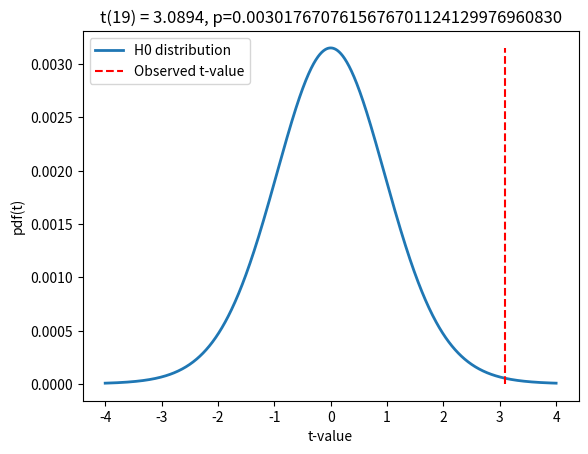

Generate this figure with matplotlib:
# In[] Libs
import numpy as np
import matplotlib.pyplot as plt
from scipy import stats

# In[] Genrate data
sample_size = 20
population_mean = .5
data = np.random.randn(sample_size) + population_mean

plt.clf()
plt.plot(data, "ko", markersize=10)
plt.xlabel('Data index')
plt.ylabel('Data value')
plt.show()

# In[] Manual T-Test
h0_val = 0 # the null hypothesis, testing the mean of the population against the null hypothesis

# Compute the t-value
t_numerator = np.mean(data) - h0_val
t_denominator = np.std(data, ddof=1) / np.sqrt(sample_size)
t_value = t_numerator / t_denominator

df = sample_size - 1 # degrees of freedom for one-sample t-test
p_value = 1 - stats.t.cdf(abs(t_value), df)

# Show the H0 parameter distribution and observed t-value
x_timeline = np.linspace(-4, 4, 1001)
t_distribution = stats.t.pdf(x_timeline, df) * np.mean(np.diff(x_timeline))

plt.clf()
plt.plot(x_timeline, t_distribution, linewidth=2, label="H0 distribution")
plt.plot([t_value, t_value], [0, max(t_distribution)], "r--", label="Observed t-value")
plt.xlabel("t-value")
plt.ylabel("pdf(t)")
plt.title(f"t({df}) = {t_value:0.4f}, p={p_value:0.34f}")
plt.legend()
plt.show()

# In[] T-Test from stats package
statistic, p_value = stats.ttest_1samp(a=data, popmean=h0_val)
print(f"t-Statistic= {statistic:0.4f}, p={p_value/2:0.34f}")
